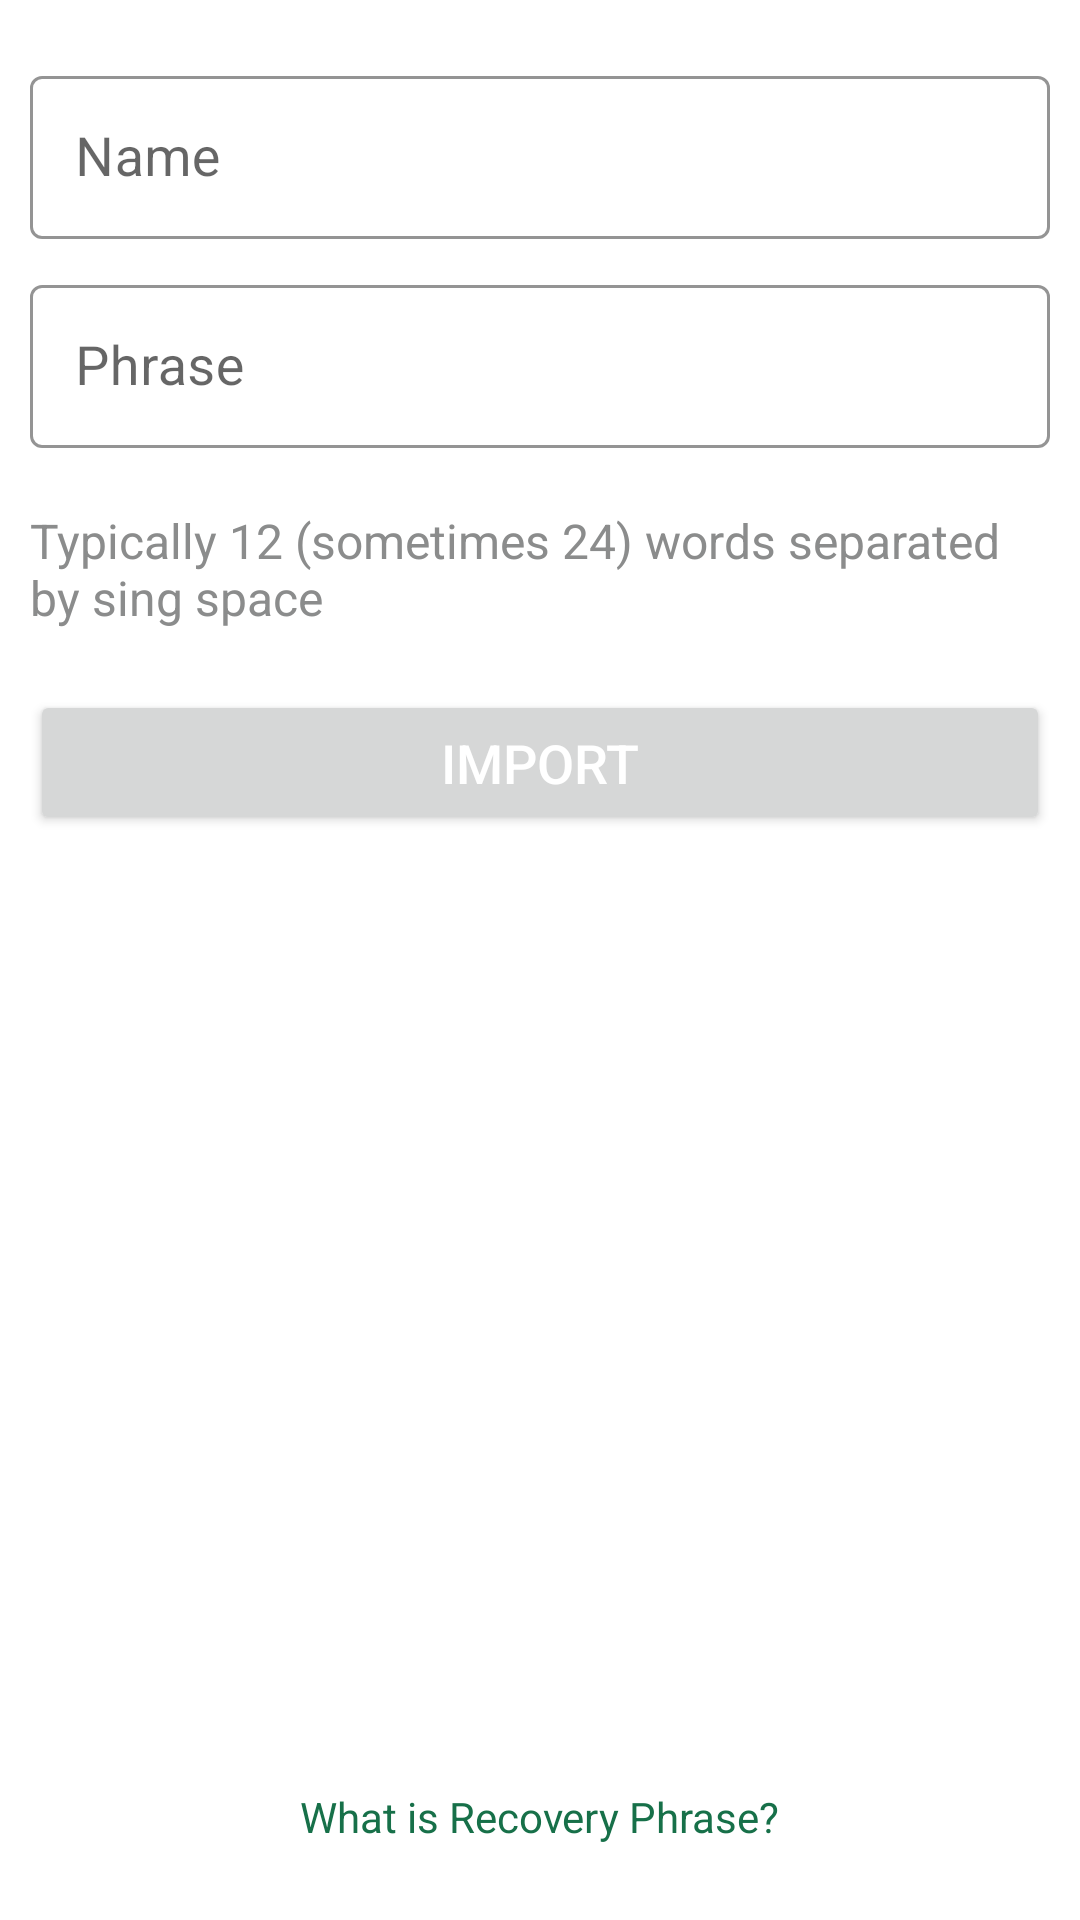

This screen was rendered from an Android layout file. Write that file and the resources it references.
<!-- AndroidManifest.xml: application theme Theme.BossPAL -->
<!-- res/layout/fragment_phras.xml -->
<?xml version="1.0" encoding="utf-8"?>
<RelativeLayout xmlns:android="http://schemas.android.com/apk/res/android"
    xmlns:tools="http://schemas.android.com/tools"
    android:layout_width="match_parent"
    android:layout_height="match_parent"
    xmlns:app="http://schemas.android.com/apk/res-auto"
    tools:context=".WalletList.PhrasFragment">

    <LinearLayout
        android:layout_width="match_parent"
        android:layout_height="wrap_content"
        android:layout_margin="10dp"
        android:orientation="vertical">

        <com.google.android.material.textfield.TextInputLayout
            android:id="@+id/AddressLt"
            android:layout_width="match_parent"
            android:layout_height="wrap_content"
            app:boxStrokeErrorColor="@color/darkest_red"
            style="@style/Widget.MaterialComponents.TextInputLayout.OutlinedBox"
            app:hintTextColor="@color/dark_green"
            app:endIconMode="clear_text"
            app:boxStrokeWidthFocused="1.5dp"
            app:boxStrokeWidth="1dp"
            app:boxStrokeColor="@color/dark_green"
            android:layout_marginTop="10dp"
            android:hint="Name">

            <com.google.android.material.textfield.TextInputEditText
                android:layout_width="match_parent"
                android:layout_height="wrap_content"
                android:background="@null"
                android:backgroundTint="@color/white"
                android:padding="15dp"
                android:textCursorDrawable="@drawable/custom_cursur_style"
                android:textColor="@color/black"
                android:textSize="18sp" />

        </com.google.android.material.textfield.TextInputLayout>
        <com.google.android.material.textfield.TextInputLayout
            android:id="@+id/PhraseLt"
            android:layout_width="match_parent"
            android:layout_height="wrap_content"
            app:boxStrokeErrorColor="@color/darkest_red"
            style="@style/Widget.MaterialComponents.TextInputLayout.OutlinedBox"
            app:hintTextColor="@color/dark_green"
            app:endIconMode="clear_text"
            app:boxStrokeWidthFocused="1.5dp"
            app:boxStrokeWidth="1dp"
            app:boxStrokeColor="@color/dark_green"
            android:layout_marginTop="10dp"
            android:hint="Phrase">

            <com.google.android.material.textfield.TextInputEditText
                android:layout_width="match_parent"
                android:layout_height="wrap_content"
                android:background="@null"
                android:backgroundTint="@color/white"
                android:padding="15dp"
                android:textCursorDrawable="@drawable/custom_cursur_style"
                android:textColor="@color/black"
                android:textSize="18sp" />

        </com.google.android.material.textfield.TextInputLayout>

        <TextView
            android:layout_width="match_parent"
            android:layout_height="wrap_content"
            android:layout_marginTop="20dp"
            android:text="Typically 12 (sometimes 24) words separated by sing space"
            android:textSize="16sp"
            android:textColor="@color/dark_silver"/>

        <Button
            android:layout_width="match_parent"
            android:layout_height="wrap_content"
            android:text="Import"
            android:textSize="18sp"
            android:layout_marginTop="20dp"
            android:textColor="@color/white"
            android:padding="12dp"/>

    </LinearLayout>

    <TextView
        android:layout_width="wrap_content"
        android:layout_height="wrap_content"
        android:layout_centerHorizontal="true"
        android:layout_alignParentBottom="true"
        android:layout_margin="25dp"
        android:text="What is Recovery Phrase?"
        android:textColor="@color/dark_green"/>


</RelativeLayout>
<!-- resources referenced by this layout -->
<resources>
  <color name="black">#FF000000</color>
  <color name="dark_green">#177049</color>
  <color name="dark_silver">#8b8c8c</color>
  <color name="darkest_red">#a31212</color>
  <color name="white">#FFFFFFFF</color>
  <!-- drawable custom_cursur_style (drawable) -->
  <?xml version="1.0" encoding="utf-8"?>
  <shape xmlns:android="http://schemas.android.com/apk/res/android">
  
      <size android:width="2dp"/>
      <solid android:color="@color/dark_green"/>
  </shape>
  <style name="Theme.BossPAL" parent="Theme.MaterialComponents.DayNight.NoActionBar">
          
          <item name="colorPrimary">@color/green</item>
          <item name="colorPrimaryVariant">@color/dark_green</item>
          <item name="colorOnPrimary">@color/white</item>
          
          <item name="colorSecondary">@color/teal_200</item>
          <item name="colorSecondaryVariant">@color/teal_700</item>
          <item name="colorOnSecondary">@color/black</item>
          
          <item name="android:statusBarColor" tools:targetApi="l">?attr/colorPrimaryVariant</item>
          <item name="bottomSheetDialogTheme">@style/AppBottomSheetDialogTheme</item>
          
      </style>
  <color name="green">#228a59</color>
  <color name="teal_200">#FF03DAC5</color>
  <color name="teal_700">#FF018786</color>
  <style name="AppBottomSheetDialogTheme" parent="Theme.Design.Light.BottomSheetDialog">
          <item name="bottomSheetStyle">@style/AppModalStyle</item>
      </style>
  <style name="AppModalStyle" parent="Widget.Design.BottomSheet.Modal">
          <item name="android:background">@drawable/bottom_sheet_background</item>
      </style>
</resources>
